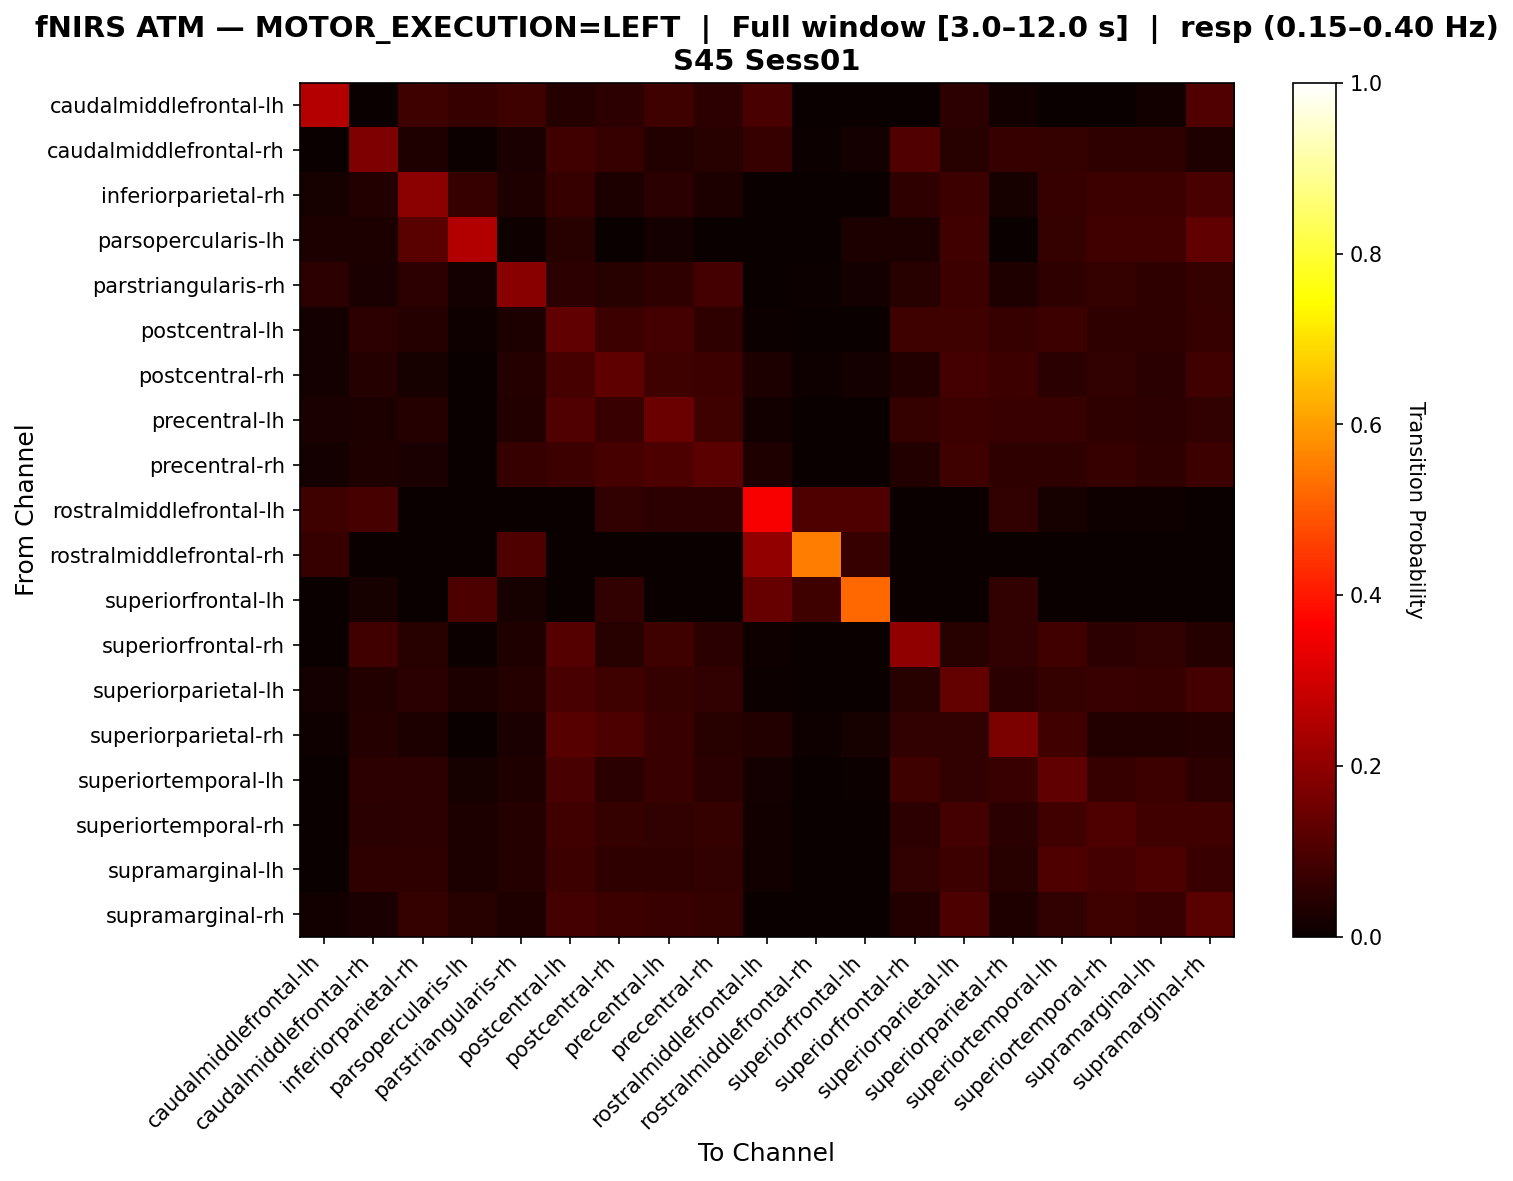

Values plotted in this chart, from the file beside it:
, caudalmiddlefrontal-lh, caudalmiddlefrontal-rh, inferiorparietal-rh, parsopercularis-lh, parstriangularis-rh, postcentral-lh, postcentral-rh, precentral-lh, precentral-rh, rostralmiddlefrontal-lh, rostralmiddlefrontal-rh, superiorfrontal-lh, superiorfrontal-rh, superiorparietal-lh, superiorparietal-rh, superiortemporal-lh, superiortemporal-rh, supramarginal-lh, supramarginal-rh
caudalmiddlefrontal-lh, 0.2568, 0.0, 0.08108, 0.06757, 0.08108, 0.04054, 0.05405, 0.08108, 0.05405, 0.09459, 0.0, 0.0, 0.0, 0.05405, 0.01351, 0.0, 0.0, 0.01351, 0.1081
caudalmiddlefrontal-rh, 0.0, 0.172, 0.03185, 0.006369, 0.02548, 0.0828, 0.07006, 0.03822, 0.04459, 0.07006, 0.006369, 0.01911, 0.1083, 0.04459, 0.07006, 0.06369, 0.05732, 0.05732, 0.03185
inferiorparietal-rh, 0.02222, 0.03889, 0.1944, 0.06667, 0.03333, 0.06667, 0.02778, 0.05, 0.02778, 0.0, 0.0, 0.0, 0.05556, 0.07778, 0.02222, 0.06667, 0.07778, 0.07778, 0.09444
parsopercularis-lh, 0.02778, 0.02778, 0.1204, 0.25, 0.009259, 0.0463, 0.0, 0.01852, 0.0, 0.0, 0.0, 0.02778, 0.02778, 0.08333, 0.0, 0.06481, 0.08333, 0.08333, 0.1296
parstriangularis-rh, 0.05096, 0.02548, 0.05096, 0.01911, 0.1911, 0.05096, 0.04459, 0.05732, 0.08917, 0.0, 0.006369, 0.01911, 0.04459, 0.07643, 0.03185, 0.05732, 0.06369, 0.05732, 0.06369
postcentral-lh, 0.01695, 0.05085, 0.04068, 0.01017, 0.03051, 0.1322, 0.07797, 0.08814, 0.05763, 0.00678, 0.0, 0.0, 0.08136, 0.08136, 0.0678, 0.07458, 0.05763, 0.05763, 0.0678
postcentral-rh, 0.01778, 0.04, 0.02222, 0.0, 0.04, 0.09333, 0.1289, 0.08, 0.07556, 0.03111, 0.008889, 0.01778, 0.03556, 0.08889, 0.07556, 0.04889, 0.06222, 0.04889, 0.08444
precentral-lh, 0.02347, 0.02817, 0.04225, 0.0, 0.03756, 0.108, 0.07042, 0.1455, 0.07981, 0.01408, 0.0, 0.0, 0.06573, 0.07512, 0.07042, 0.07042, 0.05634, 0.05164, 0.06103
precentral-rh, 0.01905, 0.03333, 0.02381, 0.0, 0.06667, 0.07619, 0.09048, 0.1, 0.1238, 0.03333, 0.0, 0.0, 0.0381, 0.08095, 0.05714, 0.05714, 0.06667, 0.05714, 0.07619
rostralmiddlefrontal-lh, 0.08163, 0.09184, 0.0, 0.0, 0.0, 0.0, 0.06122, 0.05102, 0.05102, 0.3571, 0.102, 0.102, 0.0, 0.0, 0.06122, 0.02041, 0.0102, 0.0102, 0.0
rostralmiddlefrontal-rh, 0.06897, 0.0, 0.0, 0.0, 0.1034, 0.0, 0.0, 0.0, 0.0, 0.2069, 0.5517, 0.06897, 0.0, 0.0, 0.0, 0.0, 0.0, 0.0, 0.0
superiorfrontal-lh, 0.0, 0.02, 0.0, 0.1, 0.02, 0.0, 0.06, 0.0, 0.0, 0.14, 0.08, 0.52, 0.0, 0.0, 0.06, 0.0, 0.0, 0.0, 0.0
superiorfrontal-rh, 0.0, 0.08333, 0.04412, 0.004902, 0.03431, 0.1127, 0.04412, 0.07843, 0.04902, 0.009804, 0.0, 0.0, 0.201, 0.04412, 0.05882, 0.08333, 0.05392, 0.05882, 0.03922
superiorparietal-lh, 0.01619, 0.03644, 0.04858, 0.02834, 0.04049, 0.09717, 0.08097, 0.06478, 0.06073, 0.004049, 0.0, 0.0, 0.04453, 0.1336, 0.04858, 0.06478, 0.07287, 0.06883, 0.08907
superiorparietal-rh, 0.01036, 0.04145, 0.03109, 0.0, 0.02591, 0.114, 0.09845, 0.07254, 0.04663, 0.03627, 0.01036, 0.02073, 0.06218, 0.06218, 0.171, 0.0829, 0.03627, 0.03627, 0.04145
superiortemporal-lh, 0.0, 0.05455, 0.05455, 0.02273, 0.03182, 0.09545, 0.05, 0.07273, 0.05, 0.01818, 0.0, 0.004545, 0.08182, 0.05909, 0.07273, 0.1318, 0.06818, 0.07727, 0.05455
superiortemporal-rh, 0.0, 0.04803, 0.0524, 0.03057, 0.0393, 0.08297, 0.0655, 0.06114, 0.0655, 0.0131, 0.0, 0.0, 0.0524, 0.08734, 0.04803, 0.08297, 0.1048, 0.08297, 0.08297
supramarginal-lh, 0.0, 0.0567, 0.0567, 0.03093, 0.04124, 0.07732, 0.0567, 0.0567, 0.06186, 0.01546, 0.0, 0.0, 0.06186, 0.07732, 0.04639, 0.1031, 0.08763, 0.09794, 0.07216
supramarginal-rh, 0.01538, 0.02692, 0.06538, 0.04615, 0.03462, 0.08846, 0.07692, 0.07308, 0.06538, 0.0, 0.0, 0.0, 0.03846, 0.1, 0.03462, 0.06154, 0.08077, 0.07308, 0.1192
